pico-8 play session: mixed d-pad (fixed 12-tick cycle), after a click and taps of 🅾, ❎, 🅾+❎, 🅾 in the second before t = 0

[t = 1 s] mixed d-pad (1.2s cycle ×~1): → ← ↑ ↓ + 🅾/❎ taps, ~1s
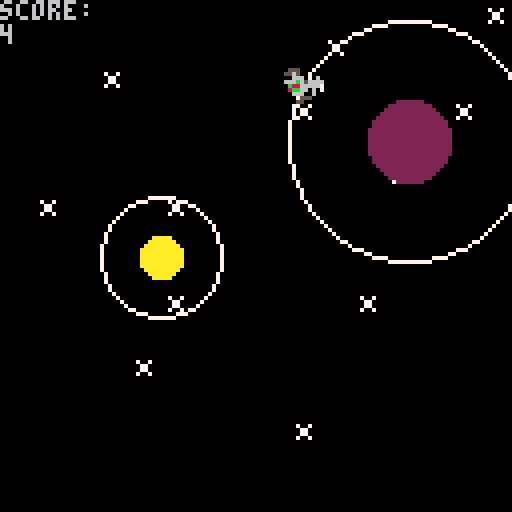
[t = 2 s] mixed d-pad (1.2s cycle ×~1): → ← ↑ ↓ + 🅾/❎ taps, ~2s
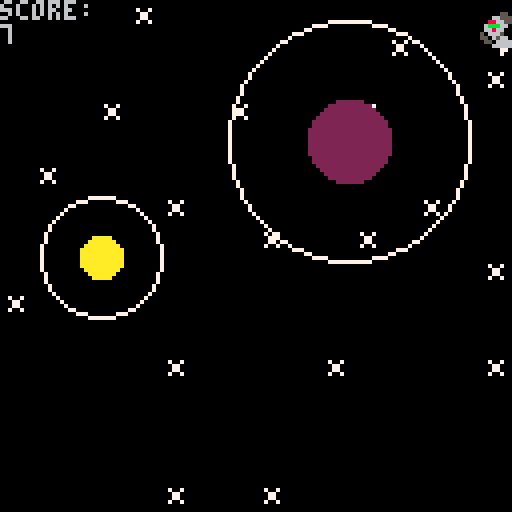
[t = 4 s] mixed d-pad (1.2s cycle ×~3): → ← ↑ ↓ + 🅾/❎ taps, ~4s
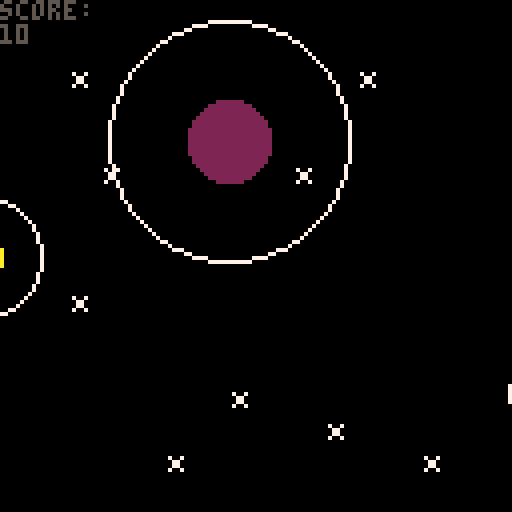

pico-8 cartridge
version 43
__lua__
-- sattelite racer v 0.1


-- outdated variables
-- to be removed when gravity
-- is added
score = 0
radius = 30
originx = 64
originy = 64
angle = 0
angle_r = 0
-- size > 12 too big
-- size < 12 poor detail
size = 12 
x = 0
y = 0
sa = 0
s = 1
start = 0
alive = true
scroll_speed = 0.75


function _init()
	cls()
	local start_x = 20
	local start_y = 50
	add_planet()
	print ("\f9★ \fcsatellite racer \f9★", start_x, start_y)
	print ("press ❎ to start", start_x+9,start_y+10, 7)
	print ("\fc arrow keys to rotate", start_x - 1, start_y+20)
	print ("🅾️ to launch satellite")
	while (start == 0) do
		if btn(❎) then start = 1 end
	end

	
end

function _update()
		cls()
		current_planet(satellite)
		if not (check_collision(satellite))then
			if (satellite.angle < 0) then
				satellite.angle += 1
			end
			satellite.angle = angle_r / 360
			if btn(➡️) then angle_r -= 5 end
			if btn(⬅️) then angle_r +=5 	end
			if btn(🅾️) then sat_fart(satellite) end
			update_pos(satellite)
		else 
			s = 3
		end
		update_map()
end


function _draw()

	--rect(0,0,127,127, 8)
	draw_map()
end



-- borrowed from greygraphics
-- on pico8 forums
function rspr(sx,sy,sw,sh,a,dx,dy,dw,dh)
    local sx,sy,sw,sh,a,dx,dy,dw,dh=
        sx or 0, sy or 0,
        sw or 8, sh or 8,
        a or 0,
        dx or 0, dy or 0,
        dw or 8, dh or 8
   
    local s1,c1 = sin(a+0+0.125),cos(a+0+0.125)
    local half_dw,half_dh = dw/2,dh/2
    local x1,y1 = half_dw*c1,half_dh*s1
    local x2,y2 = half_dw*s1,half_dh*-c1
    local x3,y3 = half_dw*-c1,half_dh*-s1
    local x4,y4 = half_dw*-s1,half_dh*c1
   
    for y=0,dh-1 do
        local ty = y/dh
        local stx,sty = x2+(x3-x2)*ty,y2+(y3-y2)*ty
        local enx,eny = x1+(x4-x1)*ty,y1+(y4-y1)*ty
        for x=0,dw-1 do
            local tx = x/dw
            local px,py = stx+(enx-stx)*tx,sty+(eny-sty)*tx
            local col = sget(sx+sw*tx,sy+sh*ty)
            if (col ~= 0)    pset(dx+px,dy+py,col)
        end
    end
end
-->8
-- planet functions


-- our list of planets
-- each element is a planet list
-- that contains:
-- x pos, y pos, radius, color
mars = {x = 64, y = 64, radius = 5, c = flr(rnd(15))+1}
planets = {}
planets[0] = mars
atmosphere_r = 3
collided = false
grav_idx = 0
planets_rmvd = 0
collision_type = -1
orbit_speed = 8
hypotenuse = -1
hypotenuse_c = -1
x_c =-1
y_c = -1

function draw_planet(p_)
	atmosphere = p_.radius * atmosphere_r
	circfill(p_.x, p_.y, p_.radius, p_.c)
	circ(p_.x, p_.y, atmosphere, 7)
end

function add_planet() 
	local p_r = flr(rnd(9)) +3
	local p_x = flr(rnd(50)) + planets[count(planets)].x + 40 + (1 * p_r)
	local p_y = flr(rnd(80)) + 40 - p_r
	local p_c = flr(rnd(15)) + 1
	local pluto = {x = p_x, y = p_y, radius = p_r, c = p_c}
	add(planets, pluto)
end

function rmv_planet()
	deli(planets, 0)
	planets_rmvd += 1
end


-- is this planet's gravity
-- acting on the satellite?
function check_gravity(sat)
	current_planet(sat)
	--for p = 0, count(planets) do
		--t_x = abs(sat.x - planets[p].x)	
		--t_y = abs(sat.y - planets[p].y)
		local t_x = abs(sat.x - sat.planet.x)	
	 local	t_y = abs(sat.y - sat.planet.y)
	 local	t_h = flr(sqrt((t_x^2) + (t_y^2)))
		hypotenuse = t_h
		if (t_h > sat.planet.radius and t_h < ((sat.planet.radius * atmosphere_r)+4)) then
--			sat.planet = planets[p]
			-- transition from out of 
			-- gravity to in gravity
			if not (sat.gravity) then
    sat.radius = (sat.planet.radius * atmosphere_r)
    local dx = sat.x - sat.planet.x
    local dy = sat.y - sat.planet.y
    sat.planet_angle = atan2(dx, dy) * 360
    if (clock_dir(sat)) then
        sat.speed = orbit_speed
    else 
        sat.speed = orbit_speed * -1
    end
    sat.launch_available = true
			end
			sat.gravity = true
			--sat.launch_angle = 0
		
	else 
	

		sat.gravity = false
		sat.speed = 1
	end
end

function check_collision(sat)
	local t_x = abs(sat.x - sat.planet.x)
	local t_y = abs(sat.y - sat.planet.y)
	local raw_d = sqrt((t_x^2) + (t_y^2))
	hypotenuse = flr(raw_d)

	if (raw_d <= sat.planet.radius or sat.y < 0 or sat.x < 0) then
		x_c = satellite.x
		y_c = satellite.y
		if not (collided) then
			sfx(1)
			collided = true
		end
		if (raw_d <= sat.planet.radius) then
			hypotenuse_c = hypotenuse
			collision_type = 1
		elseif (sat.x < 0) then
			collision_type = 2
		else
			collision_type = 3
		end
		return true
	else
		return false
	end
end

-- iterate through every existing
-- planet, check if satellite
-- is in the atmosphere of one
function current_planet(sat)
	if (sat.gravity) then return end
	local shortest_d = 10000
	for p = 0, count(planets) do
		if (planets[p].x > 0) then
			local t_x = abs(sat.x - abs(planets[p].x))	
			local t_y = abs(sat.y - abs(planets[p].y))
			local t_h = flr(sqrt((t_x^2) + (t_y^2)))
			if t_h < shortest_d then
				shortest_d = t_h 
				sat.planet = planets[p]
				grav_idx = p
			end
		end
	end
end




-- depending on the angle of entry
-- determine whether sat moves
-- clockwise or counterclockwise
function clock_dir(sat)
	local p_x = sat.planet.x
	local p_y = sat.planet.y
	
	if ((sat.y > p_y and sat.x < p_x) or (sat.y < p_y and sat.x > p_x)) then
		return true
	else
		return false
	end
end
-->8
-- satellite functions


-- this table tracks all the 
-- relevant info for the 
-- satellite (playable character)

-- (x,y) coords, angle sprite points to
-- speed: delta x per update
-- is gravity pullling sat
-- radius of orbit
satellite = {x = 64, y = 52, angle = 0, launch_angle = 0.1, speed = 1,gravity = false, radius = (5*3), planet = {x=0,y=0,radius=5}, planet_angle = 0, launch_available = false}
c_speed = 2

-- update satellie table
-- this includes:
-- position, angle, gravity radius
function update_sat(sat)
	-- split into subfunctions
	-- update x and y
	-- check gravity
	-- edit radius
	--update_pos(sat)
end

function update_pos(sat)
if (collided) then
	sat.x -= scroll_rate
else
	if (sat.launch_angle < 0) then
		sat.launch_angle += 1
	end
	if not(sat.gravity or not sat.launch_available) then
		if ((sat.launch_angle > 0.5) and (sat.launch_angle < 0.75)) then 
			sat.speed = abs(sat.speed) * (-1)
		else 
			sat.speed = abs(sat.speed)
		end
	end
	check_gravity(sat)
	if (sat.gravity and sat.launch_available) then
		-- orbit
	 sat.x = sat.planet.x + sat.radius * cos(sat.planet_angle/360)
		sat.y = sat.planet.y + sat.radius * sin(sat.planet_angle/360)
		sat.planet_angle += sat.speed
		sat.radius -=0.02
	else 
		-- no gravity movement 
		sat.x += cos(sat.launch_angle) * sat.speed
		sat.y += sin(sat.launch_angle) * sat.speed
	end
end
end

function tan(angle)
	return (sin(angle) / cos(angle))
end





-- launch sat out of gravity
function sat_fart(sat)
	if (sat.launch_available) then
		sfx(0)
		sat.launch_available = false
		sat.launch_angle = sat.angle + 0.25
		
		sat.speed = cos(sat.launch_angle) * c_speed	
		
	end

end
-->8
-- regular updates

scroll_rate = 0.5
map_pos = 0
planet_timer = 0
planet_trigger = 54 / scroll_rate 

function update_map()
	planet_timer += 1
	
	if (planet_timer % 10 == 0) then
		current_planet(satellite)
		if not (collided) then
			score += 1
		end
	end
	-- sidescroll and redraw everything!
	update_planets()
	map_pos += scroll_rate * 0.7
	if (map_pos >= 96) then
		map_pos = 0
	end
	
	
end



function update_planets()
	for p = 0, count (planets) do
		planets[p].x -= scroll_rate
	end
	if (count(planets) > 1) then
		if (planet_timer > planet_trigger) then
			add_planet()
			rmv_planet()
			planet_timer = 0
		end
	else
		add_planet()
	end

end

function update_sat()
	satellite.x -= scroll_rate
end
-->8
-- regular drawing



function draw_map()
		cls()
		map(map_pos,0, 0, 0, 128, 128)
		print("score: ")
		print(score)
		draw_planets()
		rspr(s*8,0,8,8,satellite.angle,satellite.x,satellite.y,size,size)
		if (collided and hypotenuse_c == 0) then
			print("sorry, this is a bug")
			print("i'm stuck on")
		end
		

end

function draw_planets()
	for p = 0, count(planets) do
		draw_planet(planets[p])
	end
end
__gfx__
00000000000060700000000058885850000000000000000000000000000000000000000000000000000000000000000000000000000000000000000000000000
00000000000066000000000008988985000000000000000000000000000000000000000000000000000000000000000000000000000000000000000000000000
00700700000066600070070088999980000000000000000000000000000000000000000000000000000000000000000000000000000000000000000000000000
000770000005500000077000889aa998000000000000000000000000000000000000000000000000000000000000000000000000000000000000000000000000
000770005066660500077000899aa998000000000000000000000000000000000000000000000000000000000000000000000000000000000000000000000000
00700700566b86650070070055999985000000000000000000000000000000000000000000000000000000000000000000000000000000000000000000000000
000000005068b6050000000005888885000000000000000000000000000000000000000000000000000000000000000000000000000000000000000000000000
00000000006b86000000000000000000000000000000000000000000000000000000000000000000000000000000000000000000000000000000000000000000
__map__
0000000200000000000000000000000000000000000000000000000000000002000000000000000000000000000000000000000000000000000000000000000000000000000000020000000000000000000000000000000000000000000000000000000000000000000000000000000000000000000000000000000000000000
0002000000000000000000000000000000000000000000000000020000000000000000000000000200000000000000000000000000000000000000000000000000000000000000000000000000020000000000000000000000000000000000000000000000000000000000000000000002000000000000000000000000000000
0000000000000000000002000000020000000002000000000000000000000000000000000000000000000200000000000000020000000000000000020000000002000000000002000000000000000000000200000000000000000000000000000200000000000000000200000000000000000000000000020000000000000000
0000000200000000000000000000000000000000000000000002000000000200000002000000020000000000000000000000000000000000000000000000000000000000000000000000000000000000000000000000000000000000000200000000000000000000000000000000000000000002000000000000000200000000
0000000000000000000000000000000000000000000000000000000000000000000000000000000000000000000000000000000000000000000000000000000000000000020000000000000000000000000000000000000000000000000000000000000000000000000000000000000000000000000000000000000000000000
0000000000000000020000000002000000000000000000000000000002000000000000000000000000000002000000000000000200000000000200000000000000000000000002000000000000000000000000000002000000000000000000000000000000000000000000000000000000000000000000000000000000000000
0000000000020000000000000000000000020000000200000000000000000000020000000000000002000000000000000000000000000000000000000000000000000000000000000000000000000000000000000000000000000000000000000000000000000000000000000200000000000000000200000000000000000000
0000020000000000000000000000000000000000000000000000000000000000000000020000020000000000000000000000000000000000000000000000000000000000000000000000000000000002000002000000000000000000000000000000000000000000000000000000000002000000000000000000000000000000
0000000000000000000000000000000000000000000000000000000000000000000000000000000000000200000000020000000000000000000000000000000000000000000000000000000000000000000000000000000200000000000000000000000000000000000000000000000000000000000000000000000000000200
0002000000000000000000000000000200000000000200000000000200000000000000000000000000000000000000000000020000000000000000000000000000000000000000000000000000000000000000000000000000000000000000000002000000000000000000000000000000000000000000000000020000000000
0000000000000000000000000000000000000000000000000000000000000000000000000000000000000000000000000000000000000000000000000000000000000000000000000000000000000000000000000000000000000000000000000000000000000000000000020000000000000000000000000000000000000000
0000000002000200000000000000000000000000020000000000000000000000020000000002000000000200000000000000000000000000000000000000000000000000000200000000000000000002000000000000000000000200000000000000000000000000000000000000000000000000000200000000000000000000
0000000000000000000002000000000000000000000000000000000000000000000000000000000000000000000000000000000000000002000000000000000000020000000000000000000200000000000000000200000000000000000000000200000000000000000000000000000000000000000000000000000000000000
0200000000000000000000000000000000000000000000000002000000000000000000000000000000000000000000020000000000000000000002000000000000000000000000000000000000000000000000000000000000000000000000000000000000000000000000000000000000000000000000000000000000000000
0000000000000000000000000000000000000000000000000000000000000000000000000000000000000000000000000000000000020000000000000002000000000000000000000200000000000000000200000000000000000000000000000000000000000000000000000000000000000000000000000000000000000200
0000000000000000000000000200000000000000000000000000000000000000020000020000000000000000000000000000000000000000000000000000000000000000000000000000000000000000000000000000000000000000000000000000000000000000000000000000000200000000020000000200000000000000
0002000000000000020000000000000002000002000000000000000000020000000000000000000000000000000000000000000200000000000000000000000200000000000000000000000002000000000000000000000000000000000000000000000000020000000000000000000000000000000000000000000000000000
0000000000000000000000000000000002000000000000000000000000000000020000000000000000000002000000000200000000000000000000000000000000000000000000000000020000000000000000000000000000000000000000000000000200000000000000000000000000000000000000000000000000000000
0000000000000000020000000000000000000000000000000002000000000000000000000002000000000000000000020000000002000000000200000200000000000000000000000000000000000002000000000000000000000000000000000000000000000000000000000000000000000000000000000000000000000000
0000000000000000000000000000000000000000000000000000000000000000000000000000000000000000000000000000000002000200000000000000000000020000000000000000000000000000000000000000000000000000000000000000000000000000000000000000000000000000000002000000020000000000
0000000000000000000000000000000000000000000000000000000000000000000000000000000000000000000000000000000000000000000000000000000000000000000000000000000000000000000000000000000000000000000002000000000000000000000000000002000000000000000000000000000000000000
0000000000000000000000000000000000000000000000000000000000000000000000000000000000000000000000000000000000000000000000000000000000000000000000000000000000000000000000000000000000000000000000000000000000000000000200000000000000000000000000000000000000000000
